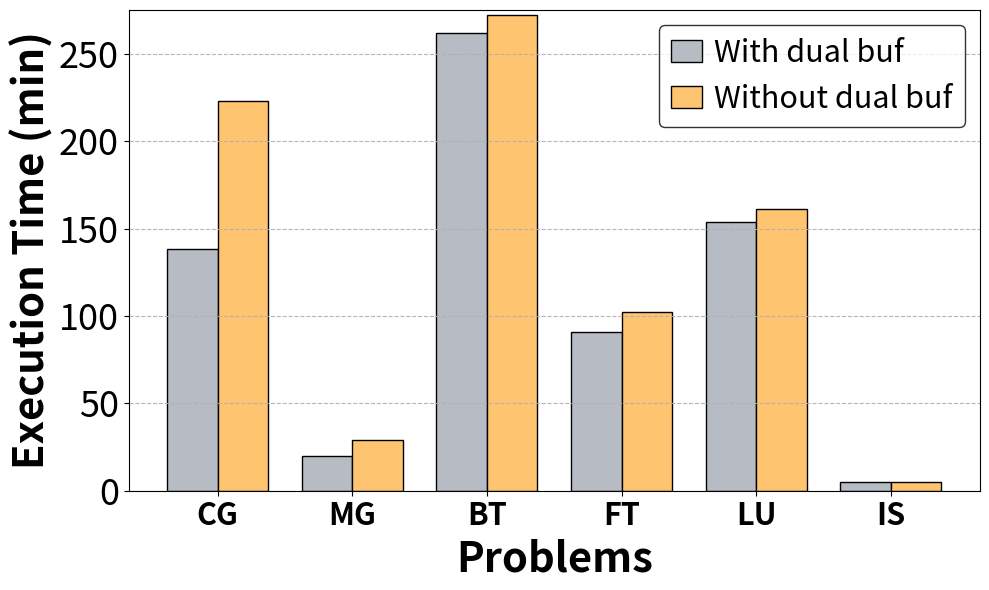

This chart was generated by the following Python code: (Note: this script raises an exception after producing the figure.)
import matplotlib.pyplot as plt
import numpy as np
from mpl_toolkits.axes_grid1 import make_axes_locatable
from matplotlib.ticker import ScalarFormatter

figure_size = (20, 8)
SMALL_SIZE = 8
MEDIUM_SIZE = 10
BIG_SIZE = 26
BIGGER_SIZE = 30

# colors = ['#4793AF', '#FFC470', '#DD5746']
colors = ['#B6BBC4', '#B31312']



def read_data(file='./log_files/motivation.txt'):
    """ motivation.txt
    random write
    label        1KB     2KB     4KB     8KB     32KB     512KB   2MB      4MB
    Oracle      0.03    0.06    0.17    0.30    1.28     132.0   530.0    1058.0
    Ethernet    4.54    5.09    6.13    8.11    21.35    304.51  1204.68  2404.6
    Infiniband  2.57    2.85    3.27    4.03    8.42     123.2   482.95   968.81
    """
    # read data to a dictionary
    data = {}
    with open(file, 'r') as f:
        for head_line in f:
            if len(head_line.split()) <= 2:
                sub_data = {}
                for line in f:
                    if line[0] == '\n':
                        break
                    if line:
                        line = line.split()
                        try:  # if can convert to float
                            sub_data[line[0]] = [float(x) for x in line[1:]]
                        except ValueError:
                            sub_data[line[0]] = line[1:]
                data[head_line.strip()] = sub_data

    return data


# draw bar chart for random write, normalize based on Oracle
def draw_random_write(file='./log_files/motivation.txt'):
    datas = read_data(file)
    data = datas['random write']

    # normalize based on Oracle, save the result in normalized_data
    normalized_data = {}
    for key in data.keys():
        if key != 'label':
            normalized_data[key] = [data[key][i] / data['Oracle'][i] for i in range(len(data[key]))]

    print(normalized_data)

    fig, ax = plt.subplots(1, 1, figsize=figure_size)
    bar_width = 0.2
    threshold = 1.2

    index = np.arange(len(data['label']))*0.8

    # draw bars
    i = 0
    for key in normalized_data.keys():
        ax.bar(index+i*bar_width, normalized_data[key], bar_width, label=key, color=colors[i], edgecolor='black')
        i += 1

    ax.set_ylim(0, threshold)
    ax.spines['top'].set_visible(False)
    ax.xaxis.set_ticks_position('bottom')
    ax.set_yticks([0.0, 0.5, 1.0])
    ax.set_xticks(index + bar_width)
    ax.set_xticklabels(data['label'], ha='center', fontsize=BIG_SIZE, fontweight='bold')  # rotation=45,

    divider = make_axes_locatable(ax)
    axlog = divider.append_axes("top", size=1.8, pad=0, sharex=ax)

    # draw bars
    i = 0
    for key in normalized_data.keys():
        axlog.bar(index + i * bar_width, normalized_data[key], bar_width, label=key, color=colors[i],
                  edgecolor='black')
        i += 1

    axlog.set_yscale('log')
    axlog.set_ylim(threshold, 900)

    axlog.spines['bottom'].set_visible(False)
    axlog.xaxis.set_ticks_position('top')
    plt.setp(axlog.get_xticklabels(), visible=False)

    # set y ticks' fontsize
    ax.yaxis.set_tick_params(labelsize=BIG_SIZE)
    axlog.yaxis.set_tick_params(labelsize=BIG_SIZE)

    # put the value on the top of the bar
    x_place_offset = [[-0.03, -0.03, -0.03, -0.03, -0.03, -0.03, -0.03, -0.05],
                      [-0.01, -0.01, -0.01, -0.01, -0.04, -0.0, -0.0, -0.0],
                      [0.01, 0.01, 0.01, 0.01, 0.05, 0.04, 0.04, 0.04]]
    for i in range(len(data['label'])):
        for j, key in enumerate(normalized_data.keys()):
            # adjust the text content
            text = data[key][i]
            if text > 1 and text < 100:
                text = str(round(text, 1))
            elif text >= 10:
                text = str(round(text))
            else:
                text = str(round(text, 2))

            if normalized_data[key][i] > threshold:
                axlog.text(index[i] + j * bar_width + x_place_offset[j][i], normalized_data[key][i] * 1.2, text,
                           fontsize=BIG_SIZE, rotation=0,
                           ha='center')
            else:
                ax.text(index[i] + j * bar_width + x_place_offset[j][i], normalized_data[key][i] + 0.01, text,
                        fontsize=BIG_SIZE, rotation=0,
                        ha='center')

    # add grid
    ax.grid(axis='y', linestyle='--', alpha=0.9)
    axlog.grid(axis='y', linestyle='--', alpha=0.9)

    # set the legend
    axlog.legend(bbox_to_anchor=(0.56, 1), loc='upper left', borderaxespad=0, ncol=3, frameon=True, edgecolor='black',
                 handlelength=1, handletextpad=0.4, fontsize=BIG_SIZE)
    ax.set_ylabel('Normalized Performance', fontsize=BIGGER_SIZE, fontweight='bold', labelpad=20)
    ax.yaxis.set_label_coords(-0.04, 0.65)
    ax.set_xlabel('Block Size', fontsize=BIGGER_SIZE, fontweight='bold')
    ax.set_title('Normalized Random Write Time', fontsize=BIGGER_SIZE, fontweight='bold')
    # plt title
    plt.suptitle('Random Write Micro Benchmark', fontsize=BIGGER_SIZE+3, fontweight='bold')
    plt.tight_layout()
    # plt.show()
    plt.savefig('./figures/random_write.pdf')


def draw_random_read(file='./log_files/motivation.txt'):
    datas = read_data(file)
    data = datas['random read']

    # normalize based on Oracle, save the result in normalized_data
    normalized_data = {}
    for key in data.keys():
        if key != 'label':
            normalized_data[key] = [data[key][i] / data['Oracle'][i] for i in range(len(data[key]))]

    print(normalized_data)

    fig, ax = plt.subplots(1, 1, figsize=figure_size)
    bar_width = 0.2
    threshold = 1.2

    index = np.arange(len(data['label']))*0.8

    # draw bars
    i = 0
    for key in normalized_data.keys():
        ax.bar(index+i*bar_width, normalized_data[key], bar_width, label=key, color=colors[i], edgecolor='black')
        i += 1

    ax.set_ylim(0, threshold)
    ax.spines['top'].set_visible(False)
    ax.xaxis.set_ticks_position('bottom')
    ax.set_yticks([0.0, 0.5, 1.0])
    ax.set_xticks(index + bar_width)
    ax.set_xticklabels(data['label'], ha='center', fontsize=BIG_SIZE, fontweight='bold')  # rotation=45,

    divider = make_axes_locatable(ax)
    axlog = divider.append_axes("top", size=2.0, pad=0, sharex=ax)

    # draw bars
    i = 0
    for key in normalized_data.keys():
        axlog.bar(index + i * bar_width, normalized_data[key], bar_width, label=key, color=colors[i],
                  edgecolor='black')
        i += 1

    axlog.set_yscale('log')
    axlog.set_ylim(threshold, 2000)

    axlog.spines['bottom'].set_visible(False)
    axlog.xaxis.set_ticks_position('top')
    plt.setp(axlog.get_xticklabels(), visible=False)

    # set y ticks' fontsize
    ax.yaxis.set_tick_params(labelsize=BIG_SIZE)
    axlog.yaxis.set_tick_params(labelsize=BIG_SIZE)

    # put the value on the top of the bar
    x_place_offset = [[-0.03, -0.03, -0.03, -0.03, -0.03, -0.03, -0.03, -0.03],
                      [-0.01, -0.01, -0.01, -0.01, -0.04, -0.04, -0.06, -0.06],
                      [0.01, 0.01, 0.01, 0.01, 0.05, 0.04, 0.07, 0.07]]
    for i in range(len(data['label'])):
        for j, key in enumerate(normalized_data.keys()):
            # adjust the text content
            text = data[key][i]
            if text >1 and text < 100:
                text = str(round(text, 1))
            elif text >= 10:
                text = str(round(text))
            else:
                text = str(round(text, 2))

            if normalized_data[key][i] > threshold:
                axlog.text(index[i]+j*bar_width+x_place_offset[j][i], normalized_data[key][i]*1.2, text, fontsize=BIG_SIZE, rotation=0,
                           ha='center')
            else:
                ax.text(index[i]+j*bar_width+x_place_offset[j][i], normalized_data[key][i]+0.01, text, fontsize=BIG_SIZE, rotation=0,
                        ha='center')

    # add grid
    ax.grid(axis='y', linestyle='--', alpha=0.9)
    axlog.grid(axis='y', linestyle='--', alpha=0.9)

    # set the legend
    axlog.legend(bbox_to_anchor=(0.56, 1), loc='upper left', borderaxespad=0, ncol=3, frameon=True, edgecolor='black',
                 handlelength=1, handletextpad=0.4, fontsize=BIG_SIZE)
    ax.set_ylabel('Normalized Performance', fontsize=BIGGER_SIZE, fontweight='bold', labelpad=20)
    ax.yaxis.set_label_coords(-0.05, 0.65)
    ax.set_xlabel('Block Size', fontsize=BIGGER_SIZE, fontweight='bold')
    ax.set_title('Normalized Random Read Time', fontsize=BIGGER_SIZE, fontweight='bold')
    # plt title
    plt.suptitle('Random Read Micro Benchmark', fontsize=BIGGER_SIZE+3, fontweight='bold')
    plt.tight_layout()
    # plt.show()
    plt.savefig('./figures/random_read.pdf')


def draw_seq_read(file='./log_files/motivation.txt'):
    datas = read_data(file)
    data = datas['sequential read']

    # normalize based on Oracle, save the result in normalized_data
    normalized_data = {}
    for key in data.keys():
        if key != 'label':
            normalized_data[key] = [data[key][i] / data['Oracle'][i] for i in range(len(data[key]))]

    print(normalized_data)

    fig, ax = plt.subplots(1, 1, figsize=figure_size)
    bar_width = 0.2
    threshold = 1.2

    index = np.arange(len(data['label']))*0.8

    # draw bars
    i = 0
    for key in normalized_data.keys():
        ax.bar(index+i*bar_width, normalized_data[key], bar_width, label=key, color=colors[i], edgecolor='black')
        i += 1

    ax.set_ylim(0, threshold)
    ax.spines['top'].set_visible(False)
    ax.xaxis.set_ticks_position('bottom')
    ax.set_yticks([0.0, 0.5, 1.0])
    ax.set_xticks(index + bar_width)
    ax.set_xticklabels(data['label'], ha='center', fontsize=BIG_SIZE, fontweight='bold')  # rotation=45,

    divider = make_axes_locatable(ax)
    axlog = divider.append_axes("top", size=2.0, pad=0, sharex=ax)

    # draw bars
    i = 0
    for key in normalized_data.keys():
        axlog.bar(index + i * bar_width, normalized_data[key], bar_width, label=key, color=colors[i],
                  edgecolor='black')
        i += 1

    axlog.set_yscale('log')
    axlog.set_ylim(threshold, 2000)

    axlog.spines['bottom'].set_visible(False)
    axlog.xaxis.set_ticks_position('top')
    plt.setp(axlog.get_xticklabels(), visible=False)

    # set y ticks' fontsize
    ax.yaxis.set_tick_params(labelsize=BIG_SIZE)
    axlog.yaxis.set_tick_params(labelsize=BIG_SIZE)

    # put the value on the top of the bar
    x_place_offset = [[-0.03, -0.03, -0.03, -0.03, -0.03, -0.03, -0.03, -0.03],
                      [-0.01, -0.01, -0.01, -0.01, -0.04, -0.04, -0.06, -0.06],
                      [0.01, 0.01, 0.01, 0.01, 0.05, 0.04, 0.07, 0.07]]
    for i in range(len(data['label'])):
        for j, key in enumerate(normalized_data.keys()):
            # adjust the text content
            text = data[key][i]
            if text >1 and text < 100:
                text = str(round(text, 1))
            elif text >= 10:
                text = str(round(text))
            else:
                text = str(round(text, 2))

            if normalized_data[key][i] > threshold:
                axlog.text(index[i]+j*bar_width+x_place_offset[j][i], normalized_data[key][i]*1.2, text, fontsize=BIG_SIZE, rotation=0,
                           ha='center')
            else:
                ax.text(index[i]+j*bar_width+x_place_offset[j][i], normalized_data[key][i]+0.01, text, fontsize=BIG_SIZE, rotation=0,
                        ha='center')

    # add grid
    ax.grid(axis='y', linestyle='--', alpha=0.9)
    axlog.grid(axis='y', linestyle='--', alpha=0.9)

    # set the legend
    axlog.legend(bbox_to_anchor=(0.56, 1), loc='upper left', borderaxespad=0, ncol=3, frameon=True, edgecolor='black',
                 handlelength=1, handletextpad=0.4, fontsize=BIG_SIZE)
    ax.set_ylabel('Normalized Performance', fontsize=BIGGER_SIZE, fontweight='bold', labelpad=20)
    ax.yaxis.set_label_coords(-0.05, 0.65)
    ax.set_xlabel('Block Size', fontsize=BIGGER_SIZE, fontweight='bold')
    ax.set_title('Normalized Sequential Read Time', fontsize=BIGGER_SIZE, fontweight='bold')
    # plt title
    plt.suptitle('Sequential Read Micro Benchmark', fontsize=BIGGER_SIZE+3, fontweight='bold')
    plt.tight_layout()
    # plt.show()
    plt.savefig('./figures/sequential_read.pdf')


def draw_seq_write(file='./log_files/motivation.txt'):
    datas = read_data(file)
    data = datas['sequential write']

    # normalize based on Oracle, save the result in normalized_data
    normalized_data = {}
    for key in data.keys():
        if key != 'label':
            normalized_data[key] = [data[key][i] / data['Oracle'][i] for i in range(len(data[key]))]

    print(normalized_data)

    fig, ax = plt.subplots(1, 1, figsize=figure_size)
    bar_width = 0.2
    threshold = 1.2

    index = np.arange(len(data['label']))*0.8

    # draw bars
    i = 0
    for key in normalized_data.keys():
        ax.bar(index+i*bar_width, normalized_data[key], bar_width, label=key, color=colors[i], edgecolor='black')
        i += 1

    ax.set_ylim(0, threshold)
    ax.spines['top'].set_visible(False)
    ax.xaxis.set_ticks_position('bottom')
    ax.set_yticks([0.0, 0.5, 1.0])
    ax.set_xticks(index + bar_width)
    ax.set_xticklabels(data['label'], ha='center', fontsize=BIG_SIZE, fontweight='bold')  # rotation=45,

    divider = make_axes_locatable(ax)
    axlog = divider.append_axes("top", size=2.0, pad=0, sharex=ax)

    # draw bars
    i = 0
    for key in normalized_data.keys():
        axlog.bar(index + i * bar_width, normalized_data[key], bar_width, label=key, color=colors[i],
                  edgecolor='black')
        i += 1

    axlog.set_yscale('log')
    axlog.set_ylim(threshold, 2000)

    axlog.spines['bottom'].set_visible(False)
    axlog.xaxis.set_ticks_position('top')
    plt.setp(axlog.get_xticklabels(), visible=False)

    # set y ticks' fontsize
    ax.yaxis.set_tick_params(labelsize=BIG_SIZE)
    axlog.yaxis.set_tick_params(labelsize=BIG_SIZE)

    # put the value on the top of the bar
    x_place_offset = [[-0.03, -0.03, -0.03, -0.03, -0.03, -0.03, -0.03, -0.03],
                      [-0.01, -0.01, -0.01, -0.01, -0.04, -0.04, -0.06, -0.06],
                      [0.01, 0.01, 0.01, 0.01, 0.05, 0.04, 0.07, 0.07]]
    for i in range(len(data['label'])):
        for j, key in enumerate(normalized_data.keys()):
            # adjust the text content
            text = data[key][i]
            if text >1 and text < 100:
                text = str(round(text, 1))
            elif text >= 10:
                text = str(round(text))
            else:
                text = str(round(text, 2))

            if normalized_data[key][i] > threshold:
                axlog.text(index[i]+j*bar_width+x_place_offset[j][i], normalized_data[key][i]*1.2, text, fontsize=BIG_SIZE, rotation=0,
                           ha='center')
            else:
                ax.text(index[i]+j*bar_width+x_place_offset[j][i], normalized_data[key][i]+0.01, text, fontsize=BIG_SIZE, rotation=0,
                        ha='center')

    # add grid
    ax.grid(axis='y', linestyle='--', alpha=0.9, zorder=0)
    axlog.grid(axis='y', linestyle='--', alpha=0.9)

    # set the legend
    axlog.legend(bbox_to_anchor=(0.56, 1), loc='upper left', borderaxespad=0, ncol=3, frameon=True, edgecolor='black',
                 handlelength=1, handletextpad=0.4, fontsize=BIG_SIZE)
    ax.set_ylabel('Normalized Performance', fontsize=BIGGER_SIZE, fontweight='bold', labelpad=20)
    ax.yaxis.set_label_coords(-0.05, 0.65)
    ax.set_xlabel('Block Size', fontsize=BIGGER_SIZE, fontweight='bold')
    ax.set_title('Normalized Sequential Write Time', fontsize=BIGGER_SIZE, fontweight='bold')
    # plt title
    plt.suptitle('Sequential Write Micro Benchmark', fontsize=BIGGER_SIZE+3, fontweight='bold')
    plt.tight_layout()
    # plt.show()
    plt.savefig('./figures/sequential_write.pdf')


def draw_cg_perform():
    datas = read_data('./log_files/motivation.txt')
    data = datas['CG performance']

    line_data = [x/(1024**2) for x in data['PeakMem']]
    bar_data = [x/60 for x in data['Exetime']]
    
    bar_text = [f'{x/bar_data[0]:.2f}x' for x in bar_data]

    x_ticklabels = data['label']
    title = ''

    line_label = ''
    bar_label = 'Execution Time (min)'
    xlabel = ''

    bar_scale = 'linear'
    line_scale = 'linear'

    bar_color = colors[0]
    line_color = colors[1]

    file_name = './figures/CG_performance.pdf'

    y_tickles = [0, 20, 40, 60, 80, 100, 120, 140, 160, 180, 200, 220, 240, 260]
    y_limits = [[0, 280], [0, 9.3]]

    draw_double_axis(bar_data, line_data, bar_label, line_label, title, xlabel, x_ticklabels, file_name, bar_color,
                     line_color, bar_scale, line_scale, fig_size=(13, 8), font_size=BIGGER_SIZE, y_tickles=y_tickles,
                     limits=y_limits, bar_text=bar_text)


def draw_mg_perform():
    datas = read_data('./log_files/motivation.txt')
    data = datas['MG performance']

    line_data = [x for x in data['PeakMem']]
    bar_data = [x / 60 for x in data['Exetime']]
    bar_text = [f'{x/bar_data[0]:.2f}x' for x in bar_data]

    x_ticklabels = data['label']
    title = ''

    line_label = ''
    bar_label = ''
    xlabel = ''

    bar_scale = 'linear'
    line_scale = 'linear'

    bar_color = colors[0]
    line_color = colors[1]

    file_name = './figures/MG_performance.pdf'

    y_tickles = None
    y_limits = [[0, 280], [0, 30]]

    draw_double_axis(bar_data, line_data, bar_label, line_label, title, xlabel, x_ticklabels, file_name, bar_color,
                     line_color, bar_scale, line_scale, fig_size=(13, 8), font_size=BIGGER_SIZE, y_tickles=y_tickles,
                     limits=y_limits, bar_text=bar_text)


def draw_bt_perform():
    datas = read_data('./log_files/motivation.txt')
    data = datas['BT performance']

    line_data = [x for x in data['PeakMem']]
    bar_data = [x / 60 for x in data['Exetime']]
    bar_text = [f'{x/bar_data[0]:.2f}x' for x in bar_data]

    x_ticklabels = data['label']
    title = ''

    line_label = ''
    bar_label = ''
    xlabel = ''

    bar_scale = 'linear'
    line_scale = 'linear'

    bar_color = colors[0]
    line_color = colors[1]

    file_name = './figures/BT_performance.pdf'

    y_tickles = None
    y_limits = [[0, 350], [0, 13]]

    draw_double_axis(bar_data, line_data, bar_label, line_label, title, xlabel, x_ticklabels, file_name, bar_color,
                     line_color, bar_scale, line_scale, fig_size=(13, 8), font_size=BIGGER_SIZE, y_tickles=y_tickles,
                     limits=y_limits, bar_text=bar_text)


def draw_ft_perform():
    datas = read_data('./log_files/motivation.txt')
    data = datas['FT performance']

    line_data = [x for x in data['PeakMem']]
    bar_data = [x / 60 for x in data['Exetime']]
    bar_text = [f'{x/bar_data[0]:.2f}x' for x in bar_data]

    x_ticklabels = data['label']
    title = ''

    line_label = 'Local Memory Usage (GB)'
    bar_label = ''
    xlabel = ''

    bar_scale = 'linear'
    line_scale = 'linear'

    bar_color = colors[0]
    line_color = colors[1]

    file_name = './figures/FT_performance.pdf'

    y_tickles = None
    y_limits = [[0, 125], [0, 100]]

    draw_double_axis(bar_data, line_data, bar_label, line_label, title, xlabel, x_ticklabels, file_name, bar_color,
                     line_color, bar_scale, line_scale, fig_size=(13, 8), font_size=BIGGER_SIZE, y_tickles=y_tickles,
                     limits=y_limits, bar_text=bar_text)


def draw_lu_perform():
    datas = read_data('./log_files/motivation.txt')
    data = datas['LU performance']

    line_data = [x for x in data['PeakMem']]
    bar_data = [x / 60 for x in data['Exetime']]
    bar_text = [f'{x/bar_data[0]:.2f}x' for x in bar_data]

    x_ticklabels = data['label']
    title = ''

    line_label = ''
    bar_label = 'Execution Time (min)'
    xlabel = ''

    bar_scale = 'linear'
    line_scale = 'linear'

    bar_color = colors[0]
    line_color = colors[1]

    file_name = './figures/LU_performance.pdf'

    y_tickles = None
    y_limits = [[0, 300], [0, 11]]

    draw_double_axis(bar_data, line_data, bar_label, line_label, title, xlabel, x_ticklabels, file_name, bar_color,
                     line_color, bar_scale, line_scale, fig_size=(13, 8), font_size=BIGGER_SIZE, y_tickles=y_tickles,
                     limits=y_limits, bar_text=bar_text)

def draw_mn_perform():
    datas = read_data('./log_files/motivation.txt')
    data = datas['MN performance']

    line_data = [x for x in data['PeakMem']]
    bar_data = [x for x in data['Exetime']]
    bar_text = [f'{x/bar_data[0]:.2f}x' for x in bar_data]

    x_ticklabels = data['label']
    title = ''

    line_label = 'Local Memory Usage (GB)'
    bar_label = ''
    xlabel = ''

    bar_scale = 'linear'
    line_scale = 'linear'

    bar_color = colors[0]
    line_color = colors[1]

    file_name = './figures/MN_performance.pdf'

    y_tickles = None
    y_limits = [[0, 83], [0, 39]]

    draw_double_axis(bar_data, line_data, bar_label, line_label, title, xlabel, x_ticklabels, file_name, bar_color,
                     line_color, bar_scale, line_scale, fig_size=(13, 8), font_size=BIGGER_SIZE, y_tickles=y_tickles,
                     limits=y_limits, bar_text=bar_text)

def draw_is_perform():
    datas = read_data('./log_files/motivation.txt')
    data = datas['IS performance']

    line_data = [x for x in data['PeakMem']]
    bar_data = [x / 60 for x in data['Exetime']]
    bar_text = [f'{x/bar_data[0]:.2f}x' for x in bar_data]

    x_ticklabels = data['label']
    title = ''

    line_label = ''
    bar_label = ''
    xlabel = ''

    bar_scale = 'linear'
    line_scale = 'linear'

    bar_color = colors[0]
    line_color = colors[1]

    file_name = './figures/IS_performance.pdf'

    y_tickles = None
    y_limits = [[0, 7], [0, 35]]

    draw_double_axis(bar_data, line_data, bar_label, line_label, title, xlabel, x_ticklabels, file_name, bar_color,
                     line_color, bar_scale, line_scale, fig_size=(13, 8), font_size=BIGGER_SIZE, y_tickles=y_tickles,
                     limits=y_limits, bar_text=bar_text)



def draw_xs_perform():
    datas = read_data('./log_files/motivation.txt')
    data = datas['XSBench performance']

    line_data = [x for x in data['PeakMem']]
    bar_data = [x / 60 for x in data['Exetime']]
    bar_text = [f'{x/bar_data[0]:.2f}x' for x in bar_data]

    x_ticklabels = data['label']
    title = ''

    line_label = ''
    bar_label = ''
    xlabel = ''

    bar_scale = 'linear'
    line_scale = 'linear'

    bar_color = colors[0]
    line_color = colors[1]

    file_name = './figures/XS_performance.pdf'

    y_tickles = None
    y_limits = [[0, 2.5e-2], [0, 6]]

    draw_double_axis(bar_data, line_data, bar_label, line_label, title, xlabel, x_ticklabels, file_name, bar_color,
                     line_color, bar_scale, line_scale, fig_size=(13, 8), font_size=BIGGER_SIZE, y_tickles=y_tickles,
                     limits=y_limits, bar_text=bar_text, log=True)



def draw_double_axis(bar_data, line_data, bar_label, line_label, title, xlabel, x_ticklabels, file_name, bar_color,
                     line_color, bar_scale='log', line_scale='linear', fig_size=(20, 8), font_size=BIGGER_SIZE,
                     y_tickles=None, limits=None, legend_bool=False, bar_text=None, log=False):
    fig, ax = plt.subplots(1, 1, figsize=fig_size)
    ax2 = ax.twinx()

    index = np.arange(len(bar_data))*0.5

    # 绘制柱状图
    bar_width = 0.3
    ax.bar(index, bar_data, bar_width, color=bar_color, edgecolor='black')
    ax.set_ylabel(bar_label, fontsize=font_size+3, fontweight='bold') if bar_label else None
    ax.set_xlabel(xlabel, fontsize=font_size, fontweight='bold')
    ax.set_title(title, fontsize=font_size+3, fontweight='bold') if title else None

    # 绘制折线图
    ax2.plot(index, line_data, color=line_color, marker='o', markersize=15, label=line_label, linewidth=4)
    ax2.set_ylabel(line_label, fontsize=font_size+3, fontweight='bold') if line_label else None

    # 调整x轴刻度标签
    ax.set_xticks(index)
    ax.set_xticklabels(x_ticklabels, fontsize=font_size, fontweight='bold')

    # set y ticks' format
    ax.yaxis.set_major_formatter(ScalarFormatter())
    ax.yaxis.set_tick_params(labelsize=BIG_SIZE)
    ax2.yaxis.set_tick_params(labelsize=BIG_SIZE)

    # set scale
    ax.set_yscale(bar_scale)
    ax2.set_yscale(line_scale)

    # 调整y轴范围
    ax.set_ylim(limits[0][0], limits[0][1])
    ax2.set_ylim(limits[1][0], limits[1][1])
    if y_tickles:
        ax.set_yticks(y_tickles)
    # ax.autoscale()
    # ax2.autoscale()

    # put the number near the line
    for i in range(len(line_data)):
        ax2.text(index[i], line_data[i], round(line_data[i], 1), ha='center', va='bottom', fontsize=BIG_SIZE+3, color='g')

    if legend_bool:
        bar_proxy = plt.Rectangle((0, 0), 1, 1, fc=bar_color)
        line_proxy = plt.Line2D([0], [0], color=line_color, lw=2)
        ax.legend(handles=[bar_proxy, line_proxy], labels=[bar_label, line_label], loc='upper right', fontsize=BIG_SIZE+3,
                  dgecolor='black', frameon=True, handlelength=1, handletextpad=0.4, bbox_to_anchor=(0.8, 1.02))
    
    if bar_text:
        for i in range(len(bar_data)):
            ax.text(index[i], bar_data[i], bar_text[i], ha='center', va='bottom', fontsize=BIG_SIZE+3, color='b')

    ax.grid(axis='y', linestyle='--', alpha=0.9, zorder=0)

    plt.tight_layout()

    # 保存图片
    plt.savefig(file_name)
    # plt.close()
    plt.show()


def draw_NP_1():
    labels = ['Init', '1', '2', '3', '4', '5']
    data1 = [142014098, 0, 0, 0, 0, 258]
    data2 = [108, 2, 0, 0, 1, 109]
    data3 = [93.53, 84.37, 84.37, 84.37, 84.37, 88.56, 95.23, 0.27]
    data = [data1, data2, data3]
    file_names = ['./figures/NP_1_1.pdf', './figures/NP_1_2.pdf', './figures/NP_1_3.pdf']
    colors = ['#4793AF', '#4793AF', '#FFC470']

    # draw three bars separately
    for i in range(3):
        fig, ax = plt.subplots(1, 1, figsize=(10, 7))
        labels = ['Init', '1', '2', '3', '4', '5', 'DO>=4KB', 'DO<4KB'] if i == 2 else labels

        ax.bar(labels, data[i], color=colors[i], edgecolor='black')

        ax.set_ylabel('Number of Data Object', fontsize=BIGGER_SIZE, fontweight='bold')
        ax.set_xticklabels(labels, fontsize=BIGGER_SIZE, fontweight='bold')
        ax.yaxis.set_tick_params(labelsize=BIGGER_SIZE)
        ax.set_xlabel('Iteration', fontsize=BIGGER_SIZE, fontweight='bold')

        if i == 0:
            ax.set_title('Data Object Size < 4KB', fontsize=BIGGER_SIZE + 3, fontweight='bold')
            ax.autoscale()
            ax.set_yscale('log')
            ax.set_ylim(0, 4e8)
            plt.subplots_adjust(left=0.15)
            place = [j if j > 200 else 150 for j in data[i]]
            text = ['1.4e+08', '0', '0', '0', '0', '258']
        elif i == 1:
            ax.set_title('Data Object Size >= 4KB', fontsize=BIGGER_SIZE + 3, fontweight='bold')
            ax.set_yscale('log')
            ax.set_ylim(0, 2e2)

            plt.subplots_adjust(left=0.15)  # 增加left的值
            place = [j if j >= 1 else 0.8 for j in data[i]]
            text = data[i]
        else:
            ax.set_title('Peak Memory Usage', fontsize=BIGGER_SIZE, fontweight='bold')
            ax.set_ylabel('Peak Memory Usage(GB)', fontsize=BIGGER_SIZE, fontweight='bold')
            # set ax[0]'s y-axis scientific notation
            # ax.ticklabel_format(axis='y', style='sci', scilimits=(0, 0))
            # ax.tick_params(axis='y', labelsize=BIGGER_SIZE)
            text = [str(round(j)) for j in data[i]]
            text[-1] = '27MB'
            ax.set_ylim(0, 110)
            place = data[i]

            labels = ax.get_xticklabels()
            labels[-2].set_fontsize(BIGGER_SIZE-8)
            labels[-1].set_fontsize(BIGGER_SIZE-8)
            labels[-2].set_rotation(15)
            labels[-1].set_rotation(15)
            ax.set_xticklabels(labels)

        # put the number on the top of the bar
        for j in range(len(labels)):
            # if number greater than 1 Million, use scientific notation
            ax.text(j, place[j], text[j], ha='center', va='bottom', fontsize=BIG_SIZE)

        ax.grid(axis='y', linestyle='--', alpha=0.9, zorder=0)

        plt.tight_layout()

        plt.savefig(file_names[i])
        plt.show()


def draw_cg_multithreads():
    labels = ['1', '4', '8', '16', '24']
    y_values = [8706, 4675, 2671, 1125, 750]
    y_values = [x / 60 for x in y_values]

    fig, ax = plt.subplots(1, 1, figsize=(10, 7))

    index = np.arange(len(labels)) * 0.5

    # 绘制柱状图
    bar_width = 0.3
    ax.bar(index, y_values, bar_width, color='#B6BBC4', edgecolor='black')
    ax.set_ylabel('Execution Time (min)', fontsize=BIGGER_SIZE, fontweight='bold')
    ax.set_xlabel('Number of Threads', fontsize=BIGGER_SIZE, fontweight='bold')
    ax.set_title('CG Multi-threads Performance', fontsize=BIGGER_SIZE + 3, fontweight='bold')

    ax.set_xticks(index)
    ax.set_xticklabels(labels, fontsize=BIGGER_SIZE, fontweight='bold')

    # set y ticks' format
    ax.yaxis.set_tick_params(labelsize=BIG_SIZE)
    ax.set_ylim(0, 160)

    # for i in range(len(labels)):
    #     ax.text(index[i], y_values[i], round(y_values[i]), ha='center', va='bottom', fontsize=BIG_SIZE)

    ax.grid(axis='y', linestyle='--', alpha=0.9, zorder=0)

    plt.tight_layout()

    # 保存图片
    plt.savefig('./figures/CG_multithreads.pdf')
    # plt.close()
    plt.show()


def draw_cg_or_multithreads():
    label = ['1', '4', '8', '16', '24']
    dual = [8706, 4675, 2671, 1125, 750]
    oracles = [8706, 2099, 1111, 573, 396]
    n_oracles = [x/60 for x in oracles]
    n_dual = [x/60 for x in dual]
    colors = ['#B6BBC4', '#FFC470']
    
    apps = ['CG', 'MG', 'BT', 'FT', 'LU', 'IS']
    datas = {'CG': {'Oracle': [8706, 2099, 1111, 573, 396], 'DOLMA': [8706, 4675, 2671, 1125, 750]},}
    
    data = {
        'CG': [
            [8239, 2099.09, 1111.26, 573.2, 497],  # Oracle
            [13396, 4089, 2199, 1071.0736, 690]  # DOLMA
        ],
        'MG': [
            [709.91, 217.48, 123.81, 98.63, 90.91],  # Oracle
            [34.962 * 50, 19.68 * 50, 10.53 * 50, 4.69 * 50, 3.36 * 50]  # DOLMA
        ],
        'FT': [
            [176 * 25, 1446.86, 751.15, 416.34, 273.38],  # Oracle
            [294 + 206.73 * 25, 91.18 + 53.84 * 25, 32.76 * 25 + 64.84, 19.35 * 25 + 41.79, 11.13 * 25 + 30.25]  # DOLMA
        ],
        'BT': [
            [15000, 4122.32, 2219.74, 1135.52, 788.57],  # Oracle
            [65.21 * 250, 20.22 * 250, 12.83 * 250, 9.69 * 250, 8.68 * 250]  # DOLMA
        ],
        'LU': [
            [10728, 2933.75, 1654.08, 1011.88, 726.27],  # Oracle
            [45.04 * 300, 15.32 * 300, 7.95 * 300, 5.326 * 300, 3.92 * 300]  # DOLMA
        ],
        'IS': [
            [202.32, 92.53,	38.18,	20.42,	18.52],
            [293.8149, 119,	68,	37,	34.7]
        ]
    }
    
    
    for app in apps:
        oracle = data[app][0]
        dolma = data[app][1]
        n_oracles = [x/60 for x in oracle]
        n_dual = [x/60 for x in dolma]
    

        fig, ax = plt.subplots(1, 1, figsize=(10, 6))
        bar_width = 0.3

        index = np.arange(len(label))*0.8

        # draw bars
        ax.bar(index, n_oracles, bar_width, label='Oracle', color=colors[0], edgecolor='black')
        ax.bar(index+bar_width, n_dual, bar_width, label='DOLMA', color=colors[1], edgecolor='black')
        
        ylim = 1.1*max(max(n_oracles), max(n_dual))
        ax.set_ylim(0, ylim)
        ax.set_xticks(index + bar_width/2)
        label = ['1', '4', '8', '16', "24"]
        ax.set_xticklabels(label, ha='center', fontsize=BIG_SIZE, fontweight='bold')  # rotation=45,

        # set y ticks' fontsize
        ax.yaxis.set_tick_params(labelsize=BIG_SIZE)

        # # put the value on the top of the bar
        # for i in range(len(label)):
        #     text = str(round(n_oracles[i], 1))
        #     ax.text(index[i], n_oracles[i]+0.01*ylim, text, fontsize=BIG_SIZE-2, rotation=0, ha='center')

        #     text = str(round(n_dual[i], 1))
        #     ax.text(index[i]+bar_width, n_dual[i]+0.01*ylim, text, fontsize=BIG_SIZE-2, rotation=0, ha='center')

        # add grid
        ax.grid(axis='y', linestyle='--', alpha=0.9)

        # set the legend
        # ax.legend(bbox_to_anchor=(0.56, 1), loc='upper left', borderaxespad=0, ncol=2, frameon=True, edgecolor='black',
        #              handlelength=1, handletextpad=0.4, fontsize=BIG_SIZE) if app == 'CG' else None
        ax.legend(loc='upper right', fontsize=BIG_SIZE, edgecolor='black', frameon=True, handlelength=1, handletextpad=0.4) if app == 'CG' else None
        ax.set_ylabel('Execution Time (min)', fontsize=BIGGER_SIZE, fontweight='bold') if app in ['CG', 'FT'] else None
        
        x_pos = index[-1] + 0.7 # + bar_width / 2

        # 在最后一个 x 轴刻度下方添加 '#thread'
        ax.text(x_pos, 0, '#thread', fontsize=BIG_SIZE, fontweight='bold', ha='center', va='top', transform=ax.get_xaxis_transform())

        # ax.set_xlabel('Number of Threads', fontsize=BIGGER_SIZE, fontweight='bold')
        # ax.set_title('Multi-threads Performance', fontsize=BIGGER_SIZE + 3, fontweight='bold')
        # ax.set_xlabel('Block Size', fontsize=BIGGER_SIZE, fontweight='bold')
        # plt.suptitle('Random Write Micro Benchmark', fontsize=BIGGER_SIZE+3, fontweight='bold')
        plt.tight_layout()
        # plt.show()
        plt.savefig(f'./figures/{app}_or_multithreads.pdf')


def draw_dual_buf():
    label = ['CG', 'MG', 'BT', 'FT', 'LU', 'IS']
    with_dual = [138, 20, 262, 91, 154, 5]
    without_dual = [223, 29, 272, 102, 161, 5]
    # with_dual_min = [x/60 for x in with_dual]
    # without_dual_min = [x/60 for x in without_dual]
    colors = ['#B6BBC4', '#FFC470']

    fig, ax = plt.subplots(1, 1, figsize=(10, 6))
    bar_width = 0.3

    index = np.arange(len(label))*0.8

    # draw bars
    ax.bar(index, with_dual, bar_width, label='With dual buf', color=colors[0], edgecolor='black')
    ax.bar(index+bar_width, without_dual, bar_width, label='Without dual buf', color=colors[1], edgecolor='black')

    ax.set_ylim(0, 275)
    ax.set_xticks(index + bar_width/2)
    ax.set_xticklabels(label, ha='center', fontsize=BIG_SIZE-4, fontweight='bold')  # rotation=45,

    # set y ticks' fontsize
    ax.yaxis.set_tick_params(labelsize=BIG_SIZE)

    # # put the value on the top of the bar
    # for i in range(len(label)):
    #     text = str(round(with_dual_min[i]))
    #     ax.text(index[i], with_dual_min[i]+0.1, text, fontsize=BIG_SIZE-2, rotation=0, ha='center')

    #     text = str(round(without_dual_min[i]))
    #     ax.text(index[i]+bar_width, without_dual_min[i]+0.1, text, fontsize=BIG_SIZE-2, rotation=0, ha='center')

    # add grid
    ax.grid(axis='y', linestyle='--', alpha=0.9)

    # set the legend
    # ax.legend(bbox_to_anchor=(0.56, 1), loc='upper left', borderaxespad=0, ncol=3, frameon=True, edgecolor='black',
    #              handlelength=1, handletextpad=0.4, fontsize=BIG_SIZE)
    ax.legend(loc='upper right', fontsize=BIG_SIZE-4, edgecolor='black', frameon=True, handlelength=1, handletextpad=0.4)
    ax.set_ylabel('Execution Time (min)', fontsize=BIGGER_SIZE, fontweight='bold')
    ax.set_xlabel('Problems', fontsize=BIGGER_SIZE, fontweight='bold')
    # ax.set_title('Multi-threads Performance', fontsize=BIGGER_SIZE + 3, fontweight='bold')
    # ax.set_xlabel('Block Size', fontsize=BIGGER_SIZE, fontweight='bold')
    # plt.suptitle('Random Write Micro Benchmark', fontsize=BIGGER_SIZE+3, fontweight='bold')
    plt.tight_layout()
    # plt.show()
    plt.savefig('./figures/performance_breakdown1.pdf')


def draw_class():
    label = ['Class B', 'Class C', 'Class D']
    oracles = [41.43, 208.23, 7783.59]
    dual = [298.53, 644.4, 11500.97]
    oracles = [x/60 for x in oracles]
    dual = [x/60 for x in dual]
    colors = ['#B6BBC4', '#31304D']

    n_oracles = [x/x for x in oracles]
    n_dual = [x/y for x, y in zip(dual, oracles)]

    fig, ax = plt.subplots(1, 1, figsize=(11, 7))
    bar_width = 0.3

    index = np.arange(len(label))*0.8

    # draw bars
    ax.bar(index, n_oracles, bar_width, label='Oracle', color=colors[0], edgecolor='black')
    ax.bar(index+bar_width, n_dual, bar_width, label='DOLMA', color=colors[1], edgecolor='black')

    ax.set_ylim(0, 8.5)
    ax.set_xticks(index + bar_width/2)
    x_ticklabels = ['Class B\n(0.4GB)', 'Class C\n(3.4GB)', 'Class D\n(27.7GB)']
    ax.set_xticklabels(x_ticklabels, ha='center', fontsize=BIG_SIZE, fontweight='bold')  # rotation=45,

    # set y ticks' fontsize
    ax.yaxis.set_tick_params(labelsize=BIG_SIZE)

    # put the value on the top of the bar
    of = [-0.03, -0.01, -0.05]


    for i in range(len(label)):
        text = str(round(oracles[i]))+'(min)' if i > 0 else '0.7(min)'
        ax.text(index[i]+of[i], n_oracles[i]+0.1, text, fontsize=BIG_SIZE-1, rotation=0, ha='center')

        text = str(round(dual[i]))+'(min)'
        ax.text(index[i]+bar_width, n_dual[i]+0.1, text, fontsize=BIG_SIZE-1, rotation=0, ha='center')


    # add grid
    ax.grid(axis='y', linestyle='--', alpha=0.9)

    # set the legend
    # ax.legend(bbox_to_anchor=(0.56, 1), loc='upper left', borderaxespad=0, ncol=3, frameon=True, edgecolor='black',
    #              handlelength=1, handletextpad=0.4, fontsize=BIG_SIZE)
    ax.legend(loc='upper right', fontsize=BIG_SIZE, edgecolor='black', frameon=True, handlelength=1, handletextpad=0.4)
    ax.set_ylabel('Normalized Execution Time', fontsize=BIGGER_SIZE, fontweight='bold', labelpad=20)
    ax.set_xlabel('', fontsize=BIGGER_SIZE, fontweight='bold')
    ax.set_title('', fontsize=BIGGER_SIZE, fontweight='bold')
    # plt.suptitle('Sensitivity Study on Various Input Problem ', fontsize=BIGGER_SIZE, fontweight='bold')
    ax.set_title('Sensitivity Study on Various Input Problem', fontsize=BIGGER_SIZE + 3, fontweight='bold')
    plt.tight_layout()
    plt.savefig('./figures/class.pdf')
    plt.show()


if __name__ == '__main__':
    # draw_random_write()
    # draw_random_read()
    # draw_seq_read()
    # draw_seq_write()

    # draw_NP_1()

    # draw_cg_perform()
    # draw_mg_perform()
    # draw_bt_perform()
    # draw_ft_perform()
    # draw_lu_perform()
    # draw_mn_perform()
    # draw_is_perform()
    # draw_xs_perform()

    # draw_cg_multithreads()
    # draw_cg_or_multithreads()

    # draw_class()

    draw_dual_buf()
